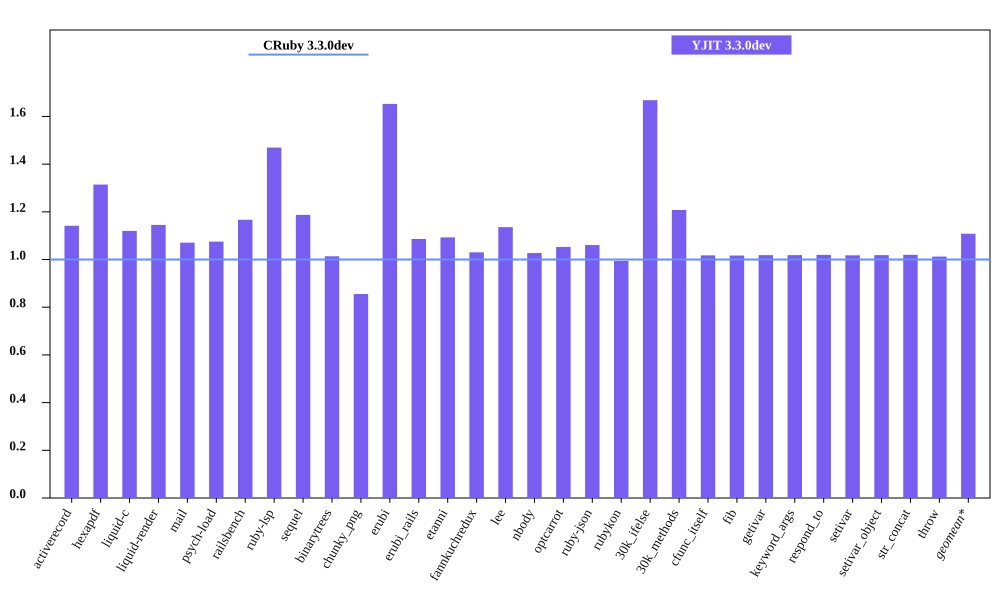

Data behind this chart, as committed beside it:
bench, CRuby 3.3.0dev mem (MiB), YJIT 3.3.0dev mem (MiB), Inline Code, Outlined Code, YJIT Mem overhead
activerecord, 45.48, 51.92, 2, 2
hexapdf, 272.6, 358.3, 3, 3
liquid-c, 32.46, 36.35, 1, 1
liquid-render, 28.41, 32.54, 1, 1
mail, 41.44, 44.38, 2, 2
psych-load, 28.55, 30.7, 1, 1
railsbench, 94.94, 110.8, 4, 4
ruby-lsp, 87.27, 128.3, 9, 9
sequel, 34.11, 40.5, 2, 2
binarytrees, 21.54, 21.83, 1, 1
chunky_png, 43.74, 37.41, 1, 1
erubi, 105.2, 173.9, 1, 1
erubi_rails, 92.91, 100.9, 3, 3
etanni, 139.2, 152.1, 1, 1
fannkuchredux, 15.78, 16.26, 1, 1
lee, 26.25, 29.82, 1, 1
nbody, 15.68, 16.1, 1, 1
optcarrot, 50.25, 52.89, 1, 1
ruby-json, 16.32, 17.32, 1, 1
rubykon, 49.39, 49.09, 1, 1
30k_ifelse, 57.65, 96.17, 9, 9
30k_methods, 46.8, 56.53, 3, 3
cfunc_itself, 15.66, 15.93, 1, 1
fib, 15.66, 15.92, 1, 1
getivar, 15.66, 15.95, 1, 1
keyword_args, 15.66, 15.95, 1, 1
respond_to, 15.66, 15.97, 1, 1
setivar, 15.73, 16, 1, 1
setivar_object, 15.66, 15.95, 1, 1
str_concat, 98.37, 100.3, 1, 1
throw, 15.79, 15.98, 1, 1
